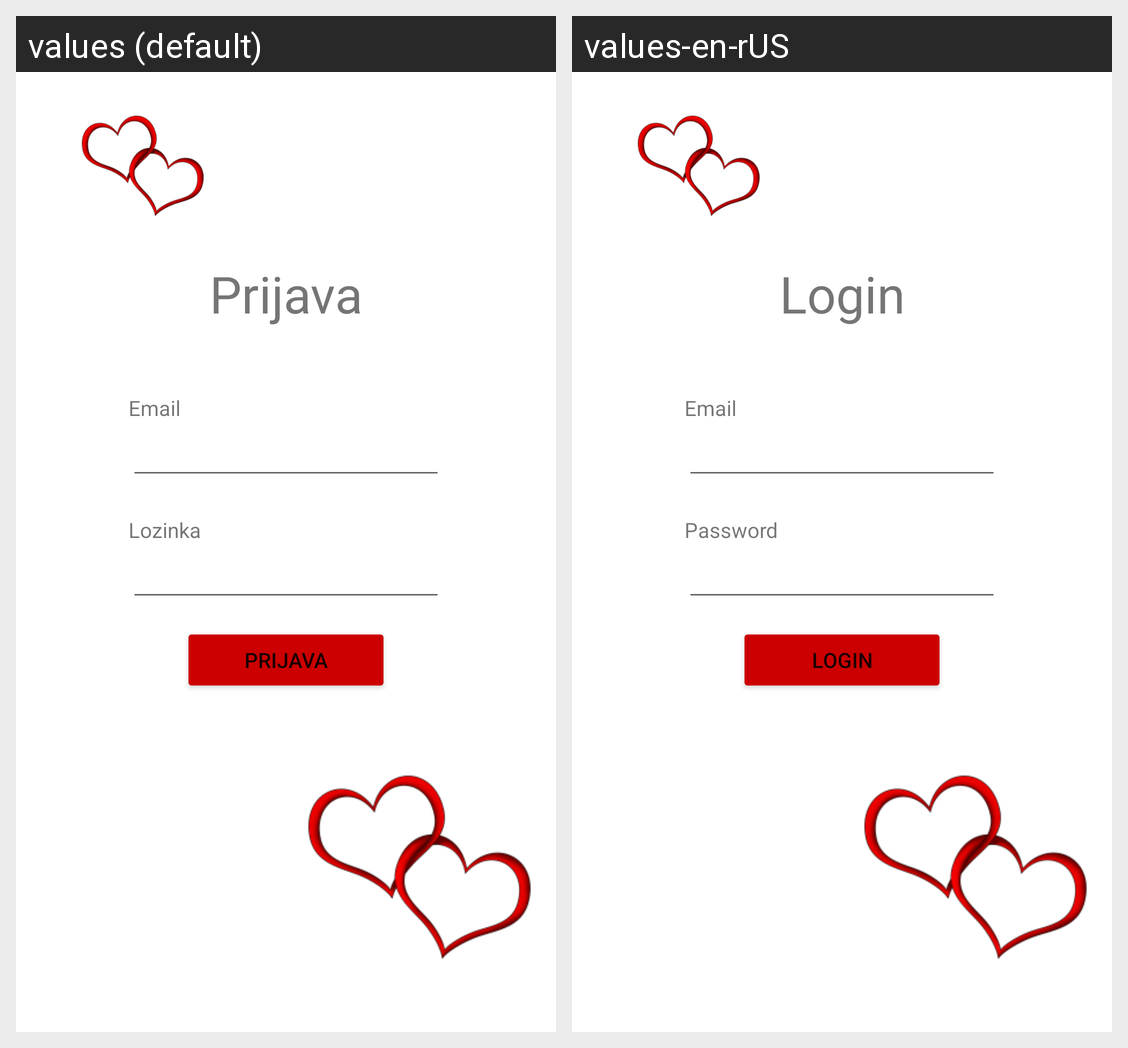

Locale-by-locale string values for the Android screen shown in this grid:
Android screen res/layout/login_page.xml rendered under 2 locales, left to right: values (default), values-en-rUS. Device: Nexus 5 (rendered at 1080×1920; each locale shown at half size, 540×960, under a caption strip naming it); theme Theme.MyApplication.
Strings drawn on this screen, with the default value and each locale's value (text and hints the layout hard-codes, and strings that could not be matched under every locale, appear in the picture but are not listed):

prijava
  values: Prijava
  values-en-rUS: Login

email
  values: Email
  values-en-rUS: Email

lozinka
  values: Lozinka
  values-en-rUS: Password
